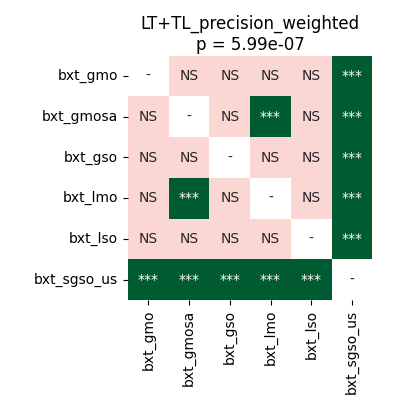

The data file committed next to this chart (first rows):
	bxt_gmo	bxt_gmosa	bxt_gso	bxt_lmo	bxt_lso	bxt_sgso_us
bxt_gmo	1.0	0.9399	0.9399	0.3468	0.8821	7.62939453125e-05
bxt_gmosa	0.9399	1.0	0.09495	7.62939453125e-05	0.09499	7.62939453125e-05
bxt_gso	0.9399	0.09495	1.0	0.3468	0.9399	7.62939453125e-05
bxt_lmo	0.3468	7.62939453125e-05	0.3468	1.0	0.4062	7.62939453125e-05
bxt_lso	0.8821	0.09499	0.9399	0.4062	1.0	7.62939453125e-05
bxt_sgso_us	7.62939453125e-05	7.62939453125e-05	7.62939453125e-05	7.62939453125e-05	7.62939453125e-05	1.0
